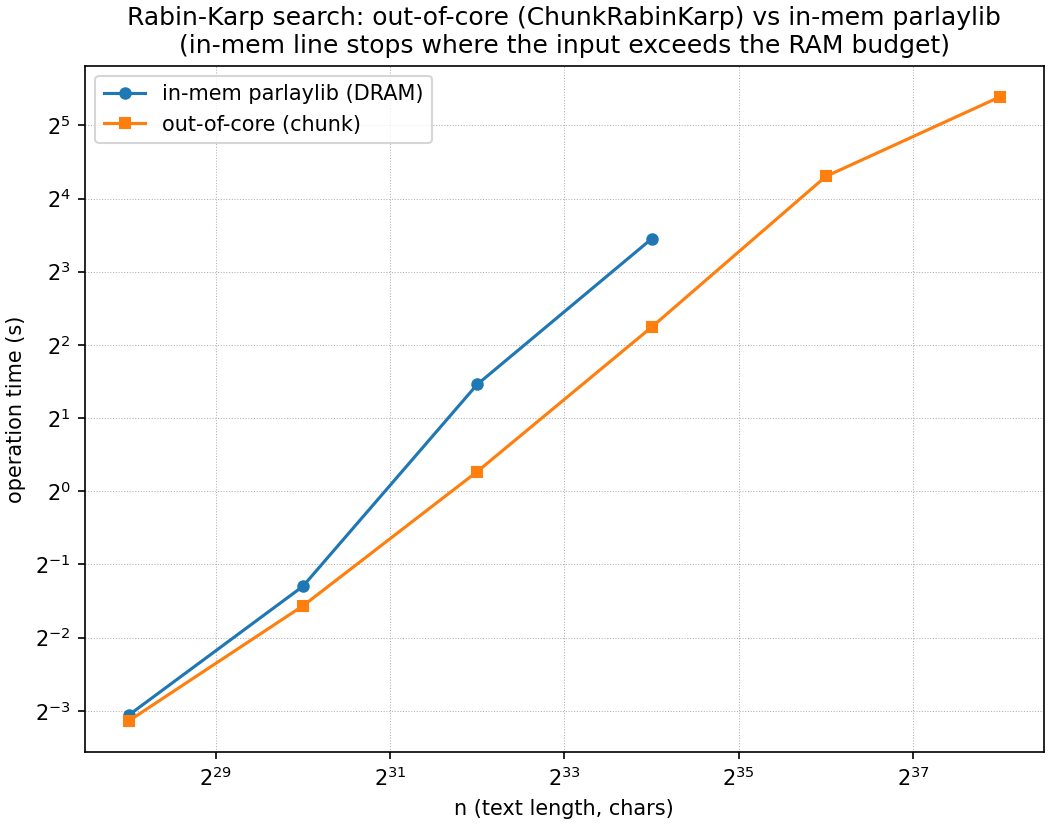

Data behind this chart, as committed beside it:
n, m, build_s, search_s, inmem_search_s, count, throughput_gb_s
268435456, 16, 0.05928, 0.1134, 0.1198, 1, 2.205
1073741824, 16, 0.1813, 0.3375, 0.4061, 1, 2.963
4294967296, 16, 0.6778, 1.204, 2.749, 2, 3.322
17179869184, 16, 2.557, 4.728, 10.91, 6, 3.384
68719476736, 16, 10.42, 19.72, , 14, 3.245
274877906944, 16, 46.69, 41.94, , 51, 6.103
